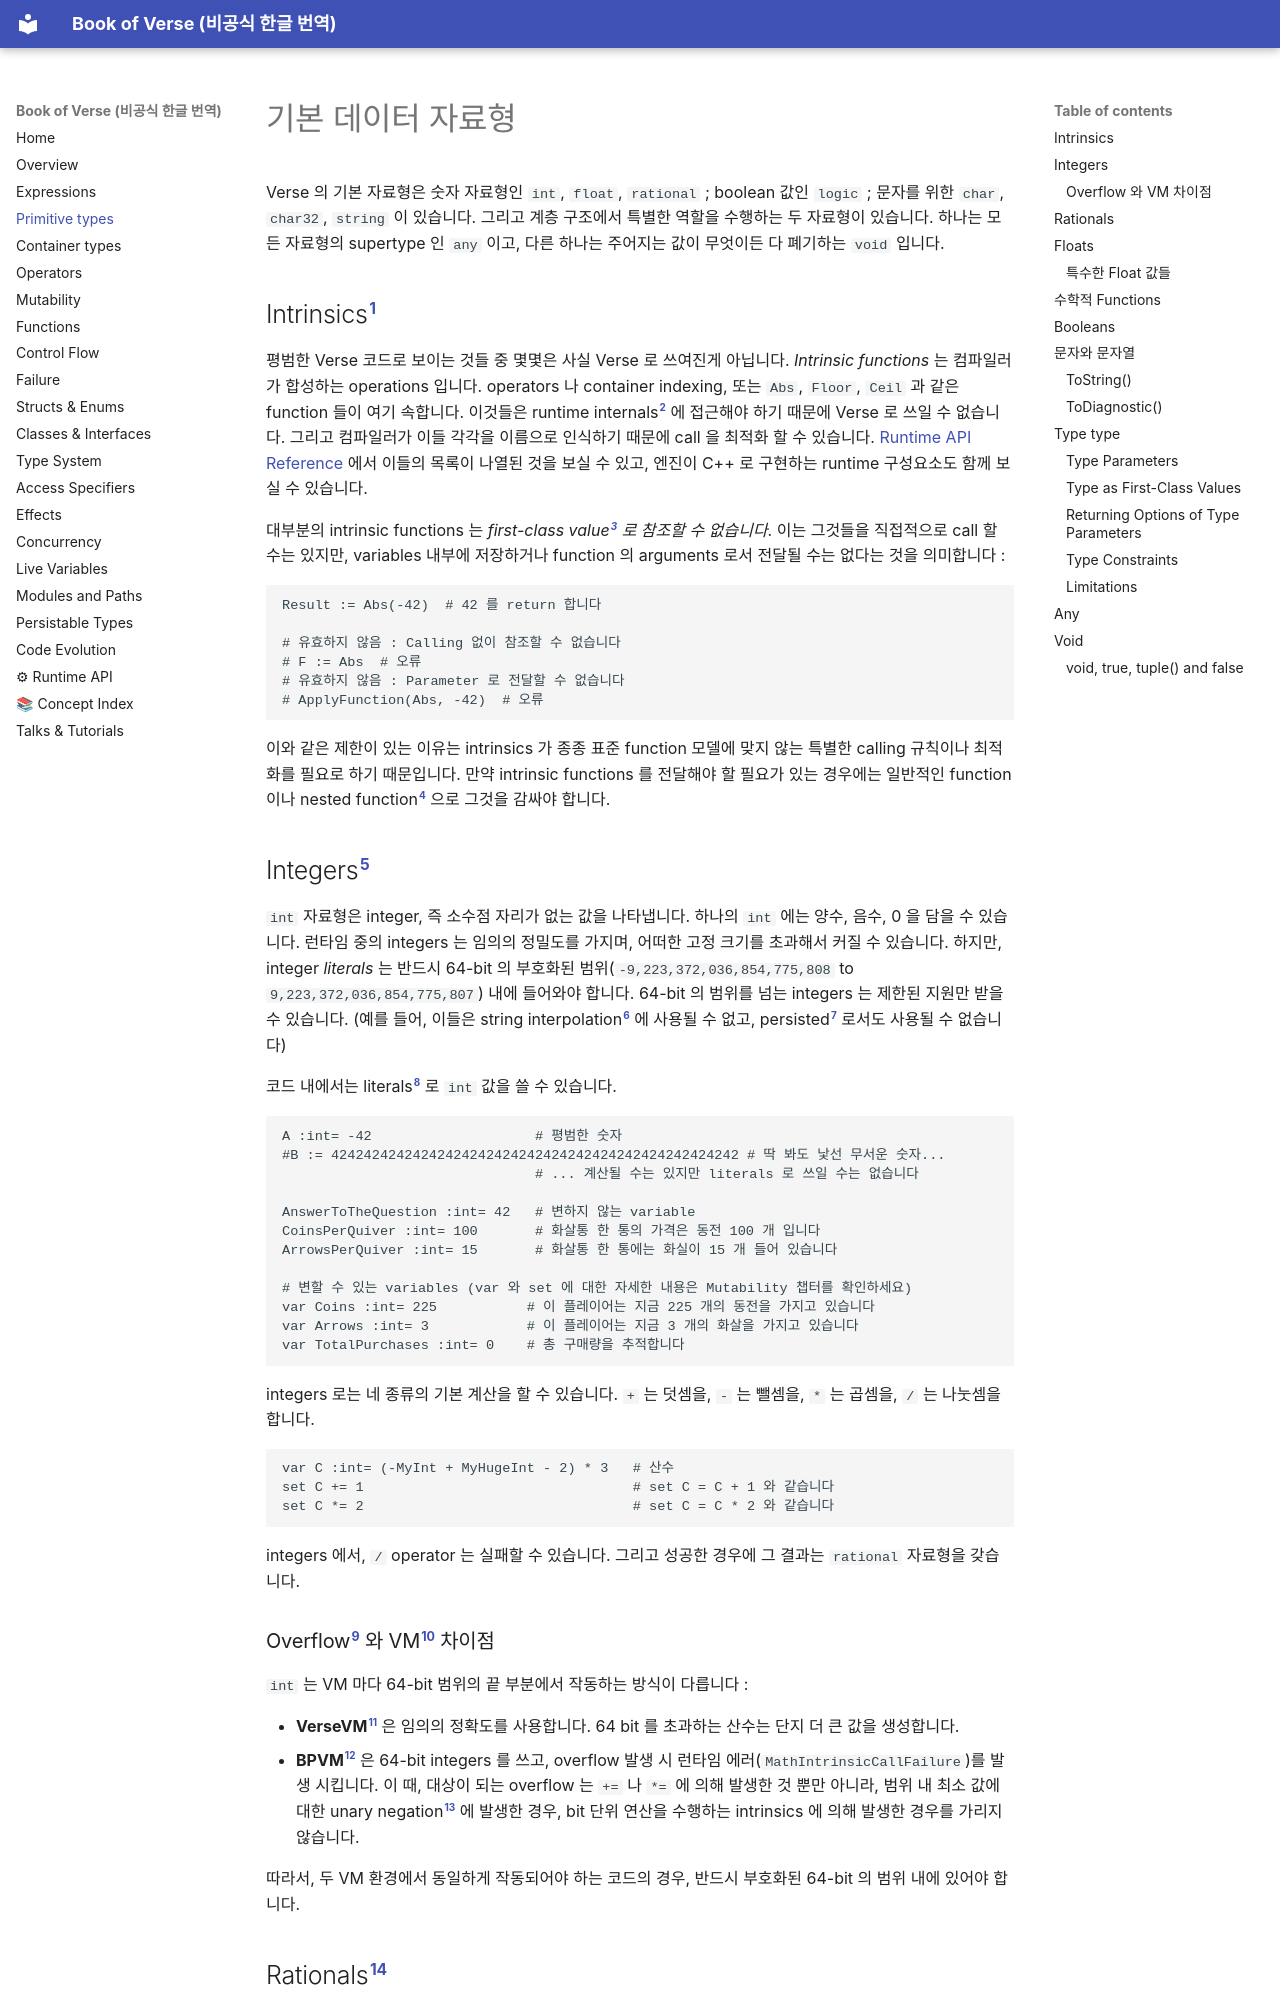

repository: johnkoh-unrealengine/bookofverse_kr · page: 02_primitives/index.html · generator: mkdocs

# 기본 데이터 자료형

Verse 의 기본 자료형은 숫자 자료형인 `int`, `float`, `rational` ; boolean 값인 `logic` ; 문자를 위한 `char`, `char32`, `string` 이 있습니다. 그리고 계층 구조에서 특별한 역할을 수행하는 두 자료형이 있습니다. 하나는 모든 자료형의 supertype 인 `any` 이고, 다른 하나는 주어지는 값이 무엇이든 다 폐기하는 `void` 입니다.

## Intrinsics[^Intrinsics]

평범한 Verse 코드로 보이는 것들 중 몇몇은 사실 Verse 로 쓰여진게 아닙니다. *Intrinsic functions* 는 컴파일러가 합성하는 operations 입니다. operators 나 container indexing, 또는 `Abs`, `Floor`, `Ceil` 과 같은 function 들이 여기 속합니다. 이것들은 runtime internals[^RuntimeInternals] 에 접근해야 하기 때문에 Verse 로 쓰일 수 없습니다. 그리고 컴파일러가 이들 각각을 이름으로 인식하기 때문에 call 을 최적화 할 수 있습니다. [Runtime API Reference](api/verse_runtime_api.html) 에서 이들의 목록이 나열된 것을 보실 수 있고, 엔진이 C++ 로 구현하는 runtime 구성요소도 함께 보실 수 있습니다.

대부분의 intrinsic functions 는 *first-class value[^FirstClassValue] 로 참조할 수 없습니다*. 이는 그것들을 직접적으로 call 할 수는 있지만, variables 내부에 저장하거나 function 의 arguments 로서 전달될 수는 없다는 것을 의미합니다 :

<!--versetest
assert_semantic_error(3502):
    F := Abs
-->
<!-- 01 -->
```verse
Result := Abs(-42)  # 42 를 return 합니다

# 유효하지 않음 : Calling 없이 참조할 수 없습니다
# F := Abs  # 오류
# 유효하지 않음 : Parameter 로 전달할 수 없습니다
# ApplyFunction(Abs, -42)  # 오류
```

이와 같은 제한이 있는 이유는 intrinsics 가 종종 표준 function 모델에 맞지 않는 특별한 calling 규칙이나 최적화를 필요로 하기 때문입니다. 만약 intrinsic functions 를 전달해야 할 필요가 있는 경우에는 일반적인 function 이나 nested function[^NestedFunction] 으로 그것을 감싸야 합니다.

## Integers[^Integers]

`int` 자료형은 integer, 즉 소수점 자리가 없는 값을 나타냅니다. 하나의 `int` 에는 양수, 음수, 0 을 담을 수 있습니다. 런타임 중의 integers 는 임의의 정밀도를 가지며, 어떠한 고정 크기를 초과해서 커질 수 있습니다. 하지만, integer *literals* 는 반드시 64-bit 의 부호화된 범위(`-9,223,372,036,854,775,808` to `9,223,372,036,854,775,807`) 내에 들어와야 합니다. 64-bit 의 범위를 넘는 integers 는 제한된 지원만 받을 수 있습니다. (예를 들어, 이들은 string interpolation[^StringInterpolation] 에 사용될 수 없고, persisted[^Persisted] 로서도 사용될 수 없습니다)

코드 내에서는 literals[^Literals] 로 `int` 값을 쓸 수 있습니다.

<!--versetest-->
<!-- 02 -->
```verse
A :int= -42                    # 평범한 숫자
#B := 42424242424242424242424242424242424242424242424242 # 딱 봐도 낯선 무서운 숫자...
                               # ... 계산될 수는 있지만 literals 로 쓰일 수는 없습니다

AnswerToTheQuestion :int= 42   # 변하지 않는 variable
CoinsPerQuiver :int= 100       # 화살통 한 통의 가격은 동전 100 개 입니다
ArrowsPerQuiver :int= 15       # 화살통 한 통에는 화실이 15 개 들어 있습니다

# 변할 수 있는 variables (var 와 set 에 대한 자세한 내용은 Mutability 챕터를 확인하세요)
var Coins :int= 225           # 이 플레이어는 지금 225 개의 동전을 가지고 있습니다
var Arrows :int= 3            # 이 플레이어는 지금 3 개의 화살을 가지고 있습니다
var TotalPurchases :int= 0    # 총 구매량을 추적합니다
```

integers 로는 네 종류의 기본 계산을 할 수 있습니다. `+` 는 덧셈을, `-` 는 뺄셈을, `*` 는 곱셈을, `/` 는 나눗셈을 합니다.

<!--versetest
MyInt:int=10
MyHugeInt:int=1010100101
-->
<!-- 03 -->
```verse
var C :int= (-MyInt + MyHugeInt - 2) * 3   # 산수
set C += 1                                 # set C = C + 1 와 같습니다
set C *= 2                                 # set C = C * 2 와 같습니다
```

integers 에서, `/` operator 는 실패할 수 있습니다. 그리고 성공한 경우에 그 결과는 `rational` 자료형을 갖습니다.

### Overflow[^Overflow] 와 VM[^VM] 차이점

`int` 는 VM 마다 64-bit 범위의 끝 부분에서 작동하는 방식이 다릅니다 :

- **VerseVM[^VerseVM]** 은 임의의 정확도를 사용합니다. 64 bit 를 초과하는 산수는 단지 더 큰 값을 생성합니다.
- **BPVM[^BPVM]** 은 64-bit integers 를 쓰고, overflow 발생 시 런타임 에러(`MathIntrinsicCallFailure`)를 발생 시킵니다. 이 때, 대상이 되는 overflow 는 `+=` 나 `*=` 에 의해 발생한 것 뿐만 아니라, 범위 내 최소 값에 대한 unary negation[^UnaryNegation] 에 발생한 경우, bit 단위 연산을 수행하는 intrinsics 에 의해 발생한 경우를 가리지 않습니다.

따라서, 두 VM 환경에서 동일하게 작동되어야 하는 코드의 경우, 반드시 부호화된 64-bit 의 범위 내에 있어야 합니다.
